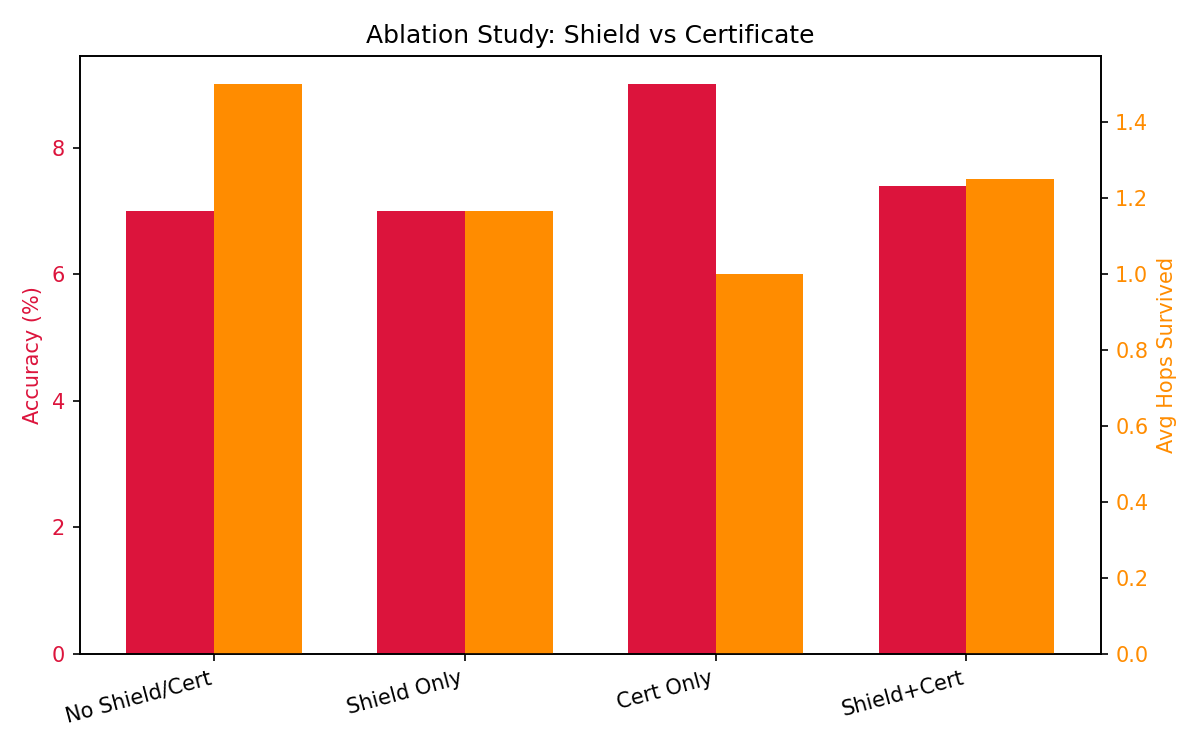

The file beside this chart, header and first rows:
Configuration, Baseline Accuracy, FAGS Accuracy, Accuracy Gain, Additional Search Cost, Efficiency Ratio, Gold Path Recovery Rate, Avg Hops Survived Post Revival
No Shield/Cert, 2.40%, 7.00%, 4.60%, 1078.78%, 0.004, 0.00%, 1.50
Shield Only, 2.40%, 7.00%, 4.60%, 1055.52%, 0.004, 0.23%, 1.17
Cert Only, 2.40%, 9.00%, 6.60%, 1085.16%, 0.006, 0.24%, 1.00
Shield+Cert, 2.40%, 7.40%, 5.00%, 1054.81%, 0.005, 0.23%, 1.25
